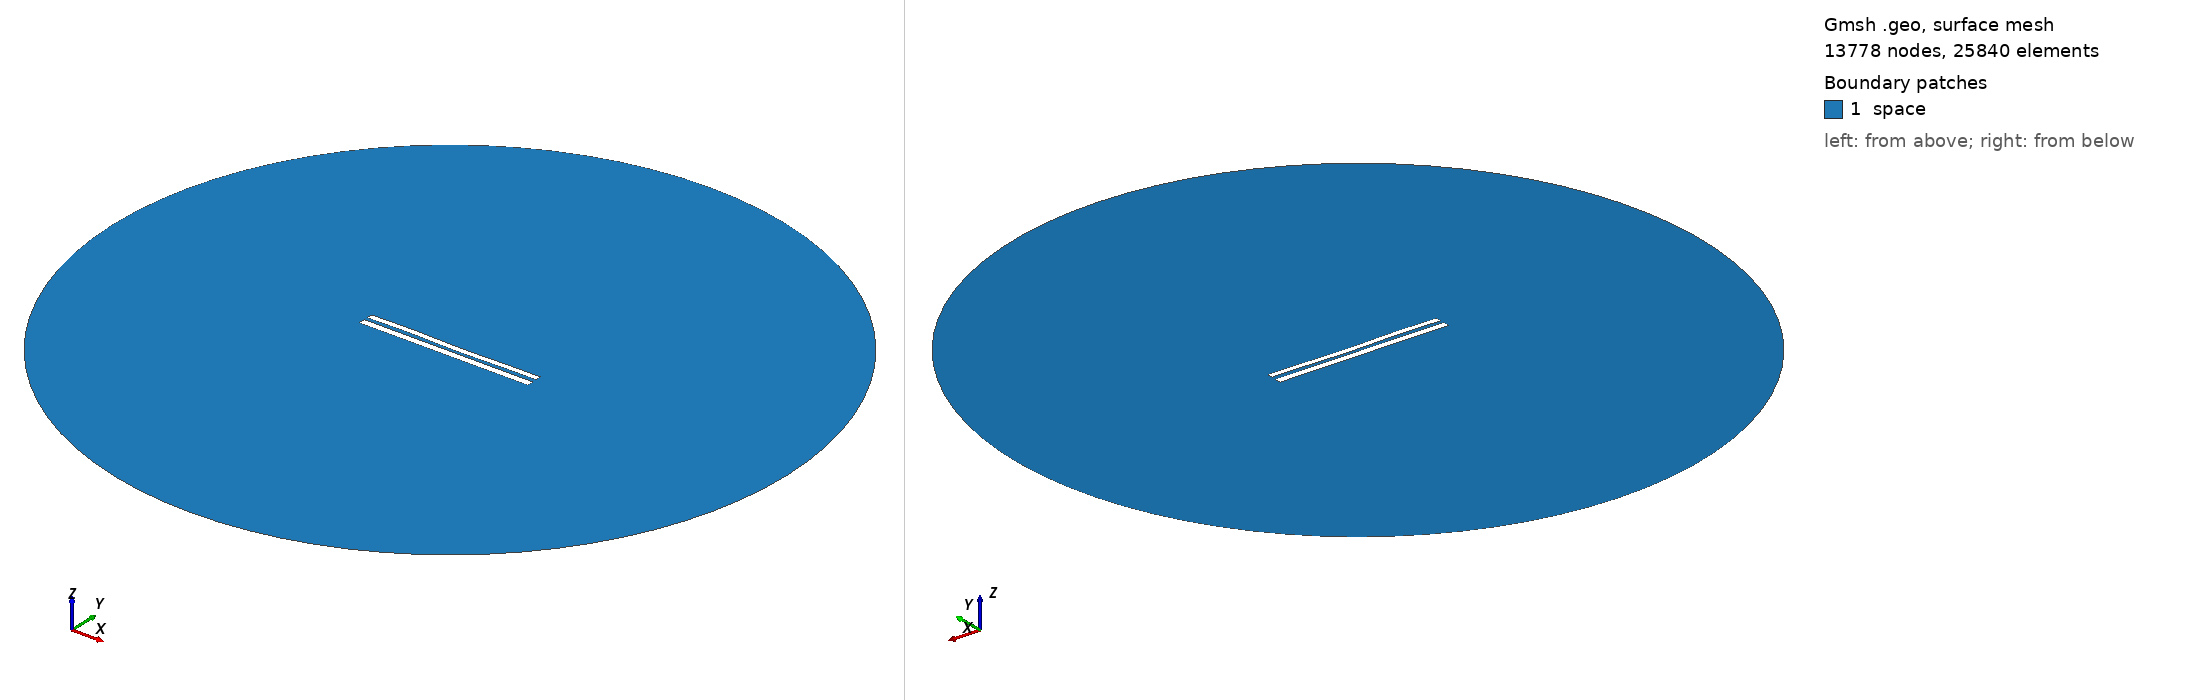

Gmsh geometry script, surface-meshed: 13778 nodes, 25840 surface elements. Boundary patches (legend numbers): 1 space. Left view from above one corner, right view from below the opposite corner. Legend entries are the model's physical surfaces. The drawing asked Gmsh for element sizes between 1% and 20% of the model's largest extent; the script's own settings can give other sizes.

=== 7925.geo (drawn) ===
//---------------------------------------
// Geometry kernel
//---------------------------------------

SetFactory("OpenCASCADE");



//---------------------------------------
// Parameters of the geometry
//---------------------------------------

// Overetch of the upper plate
overetch = 0.25;

// Distance between the plates
distance = 2.0;

// Discretization over the x axis (for the deformation)
nx = 50; 

// Length of the plate
L = 100 - overetch; 

// Number of modes
n = 4; 

// 1st mode coefficient
coeff(1) = 0.07499999999999998;
beta(1) = 0.596864 * 3.1415926535 / L;

// 2nd mode coefficient
coeff(2) = -0.075;
beta(2) = 1.49418 * 3.1415926535 / L;

// 3rd mode coefficient
coeff(3) = 0.15;
beta(3) = 2.50025 * 3.1415926535 / L;

// 4th mode coefficient
coeff(4) = 0.15;
beta(4) = 3.49999 * 3.1415926535 / L;



//---------------------------------------
// Upper plate (deformed rectangle)
//---------------------------------------

// Coordiantes of the upper plate
xmin = -50;
xmax = 50 - overetch;

// Height of the upper plate
yheight = 4 - 2 * overetch;

// Indexes of the points
UpperID[] = {};
LowerID[] = {};
LeftID[] = {};
RightID[] = {};

// Point index
p = 1;

// Horizontal edges
For i In {1:nx}
    x = xmin + (i-1)*(xmax - xmin)/(nx-1);

    y_bottom = distance / 2 + overetch;
    For j In {1:n}
        C = (Cosh(beta(j)*L) + Cos(beta(j)*L)) / (Sinh(beta(j)*L) + Sin(beta(j)*L));
        y_bottom  = y_bottom + coeff(j) * (Cosh(beta(j)*(x+50)) - Cos(beta(j)*(x+50)) - C * (Sinh(beta(j)*(x+50)) - Sin(beta(j)*(x+50))));
    EndFor

    y_top = y_bottom + yheight;

    Point(p) = {x, y_top, 0, 1.0};
    UpperID[i] = p;
    p = p + 1;

    Point(p) = {x, y_bottom, 0, 1.0};
    LowerID[i] = p;
    p = p + 1;
EndFor

// Create point lists
UpperPts[] = {}; LowerPts[] = {};
For i In {1:nx}
  UpperPts[] += {UpperID[i]};
  LowerPts[] += {LowerID[i]};
EndFor

// Build splines
Spline(1) = {UpperPts[]};
Spline(2) = {LowerPts[]};
Line(3) = {LowerPts[nx-1], UpperPts[nx-1]};
Line(4) = {LowerPts[0], UpperPts[0]};

// Build the plane surface
Curve Loop(1) = {2, 3, -1, -4};
Plane Surface(1) = {1};



//---------------------------------------
// Lower plate (rectangle)
//---------------------------------------

// Vertices
Point(1001) = {-50, -1, 0, 1.0};
Point(1002) = { 50, -1, 0, 1.0};
Point(1003) = { 50,  -5, 0, 1.0};
Point(1004) = {-50,  -5, 0, 1.0};

// Edges
Line(5) = {1001, 1002};
Line(6) = {1002, 1003};
Line(7) = {1003, 1004};
Line(8) = {1004, 1001};

// Plane surface
Line Loop(2) = {5, 6, 7, 8};
Plane Surface(2) = {2}; 



//---------------------------------------
// Outer (fictious) boundary
//---------------------------------------

// Points
Point(1005) = {0, 0, 0};       // Center
Point(1006) = {200, 0, 0};     // Start point
Point(1007) = {0, 200, 0};     // 90 degrees
Point(1008) = {-200, 0, 0};    // 180 degrees
Point(1009) = {0, -200, 0};    // 270 degrees

// Circle arcs (each needs start, center, end)
Circle(9) = {1006, 1005, 1007};
Circle(10) = {1007, 1005, 1008};
Circle(11) = {1008, 1005, 1009};
Circle(12) = {1009, 1005, 1006};

// Plane surface for the entire domain
Curve Loop(3) = {9, 10, 11, 12};
Surface(3) = {3};

// Subtract the plates from the whole domain to obtain the actual domain where we want to solve the equations
BooleanDifference{ Surface{3}; Delete; }{ Surface{1}; Surface{2}; Delete; }




//---------------------------------------
// Transfinite Lines/Curves
//---------------------------------------

// Set the number of points on the boundaries
r = 7;

// Plates
Transfinite Curve {1, 2} = 50*r Using Progression 1;
Transfinite Curve {3, 4} = 2*r Using Progression 1;
Transfinite Line {5, 7} = 50*r Using Progression 1;
Transfinite Line {6, 8} = 2*r Using Progression 1;

// Outer boundary
Transfinite Line {9, 10, 11, 12} = 20 Using Progression 1;



//---------------------------------------
// Physical groups
//---------------------------------------                

// Physical curves (boundaries)
Physical Line("force_segment", 10) = {2};
Physical Line("upper_plate", 11) = {1, 3, 4};
Physical Line("lower_plate", 12) = {5, 6, 7, 8};
Physical Line("boundary", 20) = {9, 10, 11, 12};

// Physical Surfaces
Physical Surface("space", 30) = {3};



//---------------------------------------
// 6. Generate the Mesh
//---------------------------------------

// 2D mesh generation
Mesh 2;
